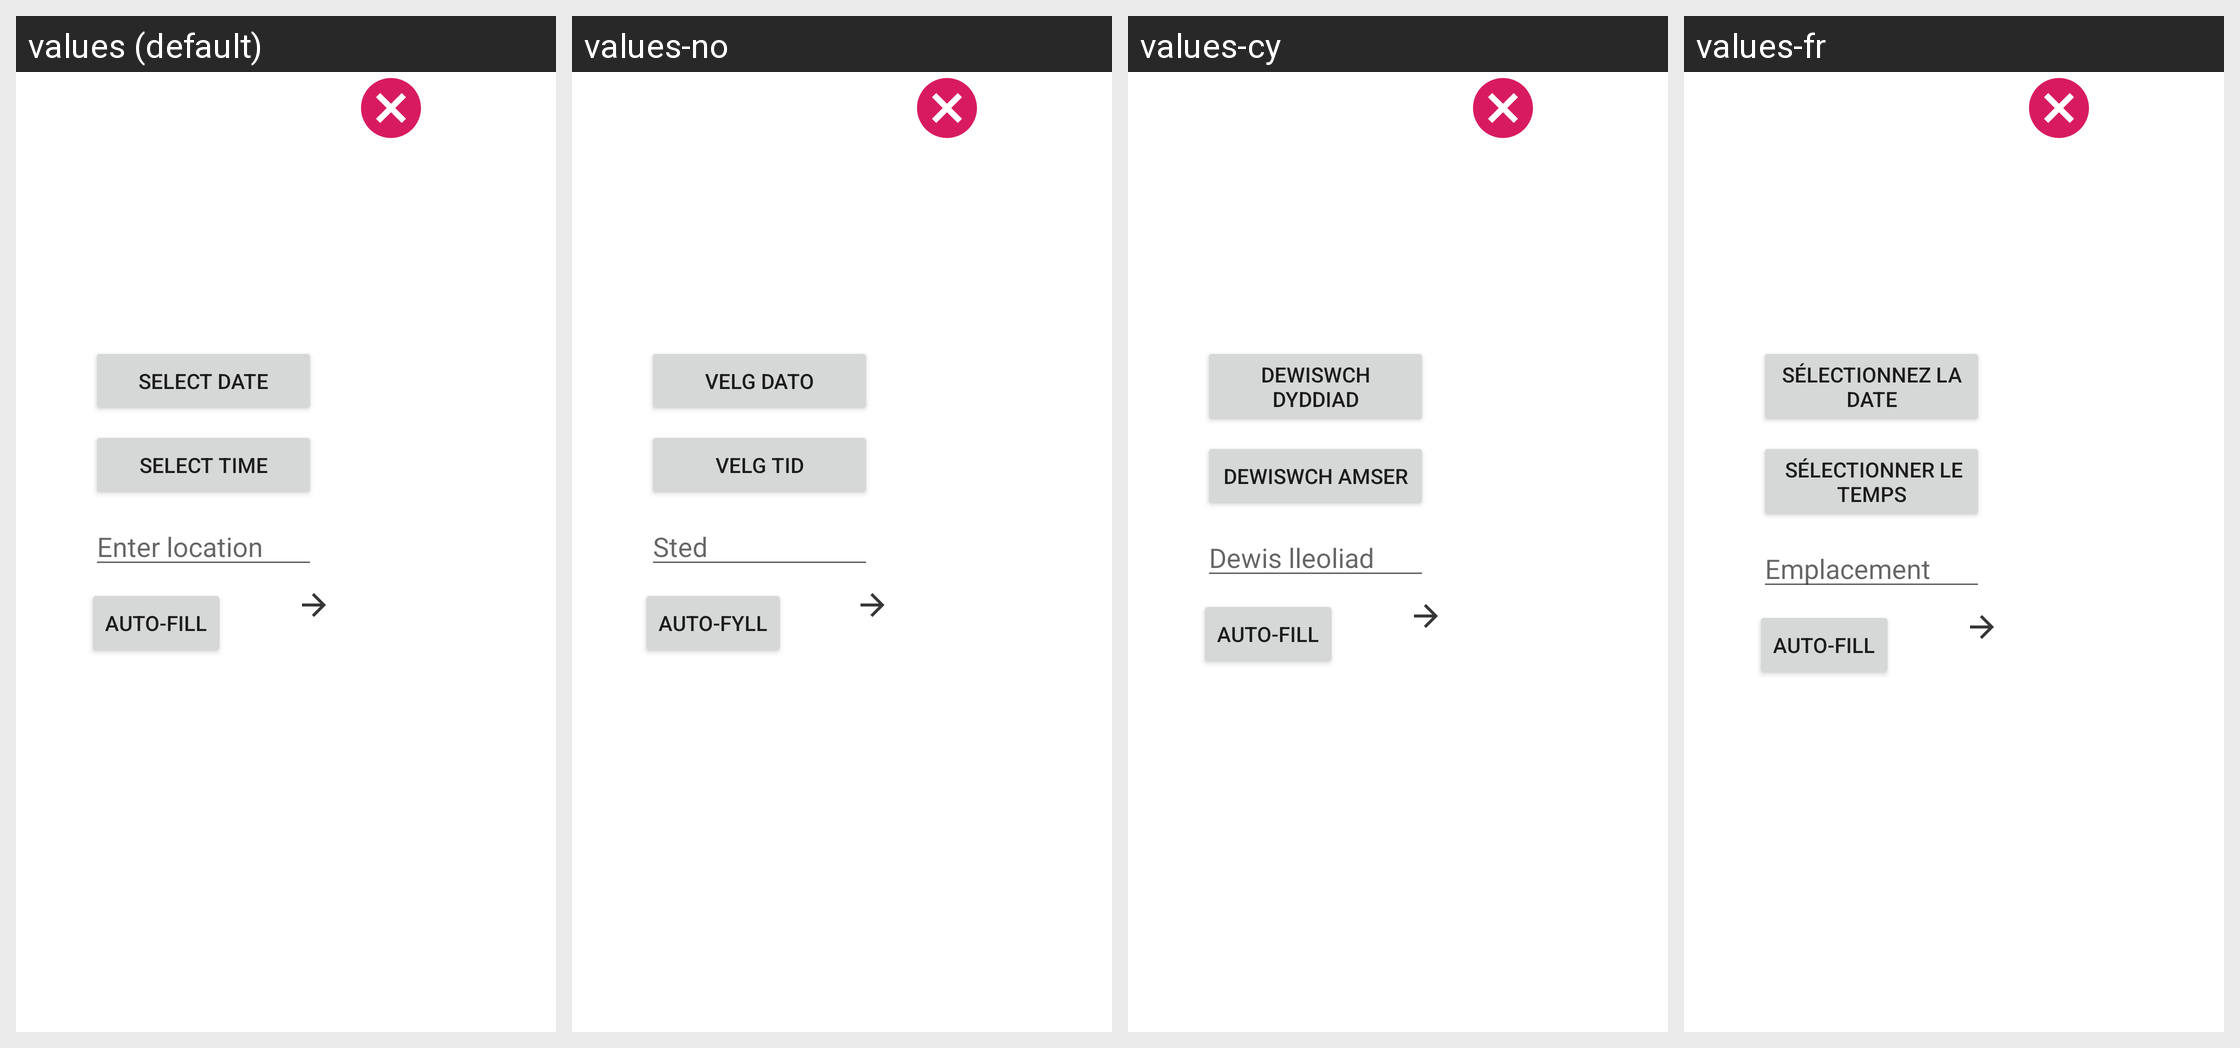

The Android screen below is rendered under several locales of the same app. Produce the string resources it draws, with the default and per-locale values.
Android screen res/layout/dialog_first.xml rendered under 4 locales, left to right: values (default), values-no, values-cy, values-fr. Device: Nexus 5 (rendered at 1080×1920; each locale shown at half size, 540×960, under a caption strip naming it); theme AppTheme.
Other locales in the repository, not shown: values-es, values-sv.
Strings drawn on this screen, with the default value and each locale's value (text and hints the layout hard-codes appear in the picture but are not listed):

select_date
  values: Select Date
  values-no: Velg dato
  values-cy: Dewiswch dyddiad
  values-fr: Sélectionnez la Date

select_time
  values: Select Time
  values-no: Velg tid
  values-cy: Dewiswch amser
  values-fr:  Sélectionner le Temps

location
  values: Enter location
  values-no: Sted
  values-cy: Dewis lleoliad
  values-fr: Emplacement

auto_fill
  values: Auto-fill
  values-no: Auto-fyll
  values-cy: Auto-fill  [not translated; the default value is used]
  values-fr: Auto-fill  [not translated; the default value is used]
